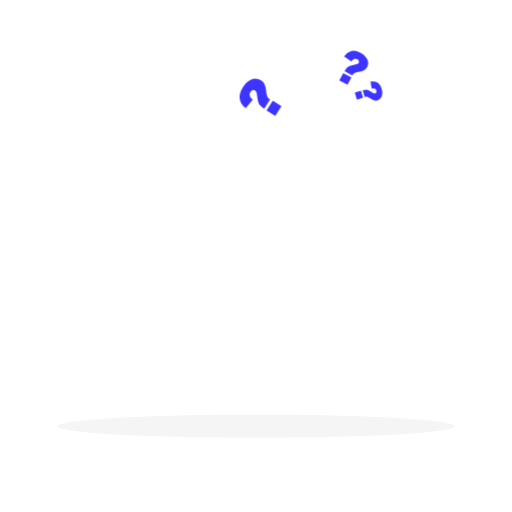
t = 0.00 s
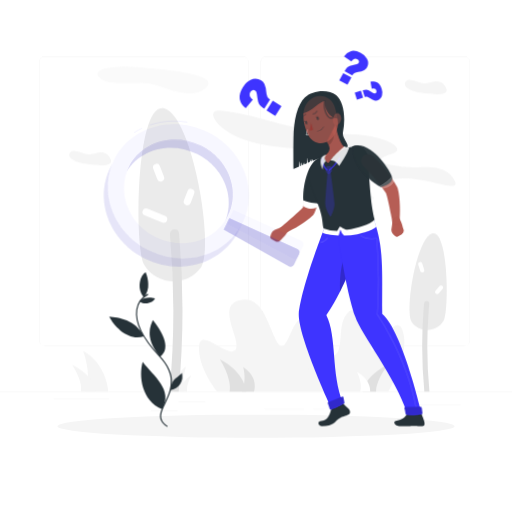
t = 1.00 s
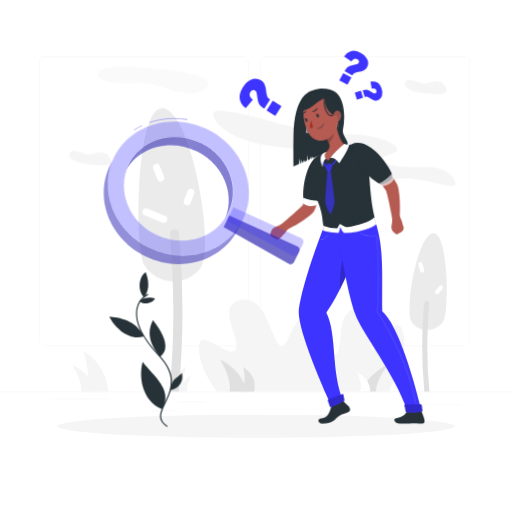
t = 1.19 s
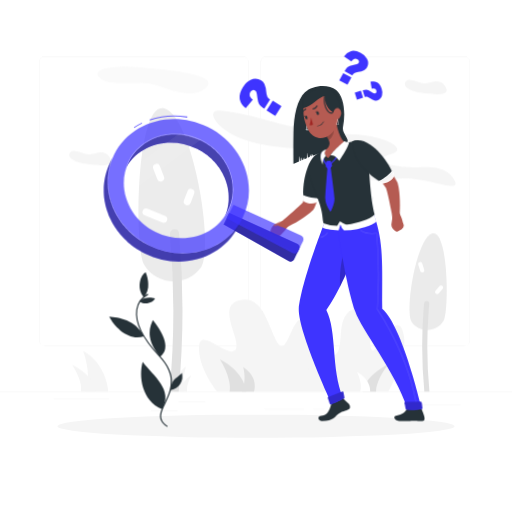
t = 1.38 s
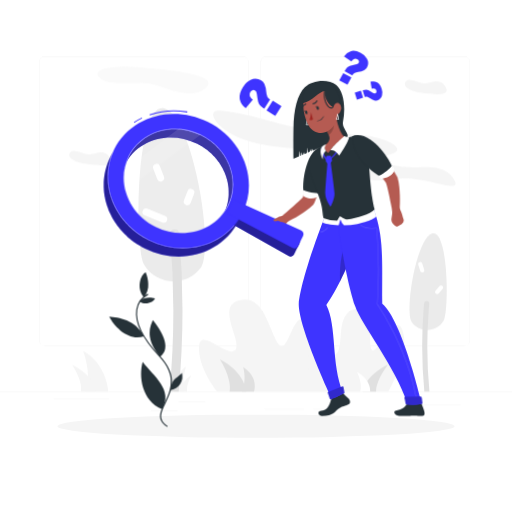
t = 1.75 s
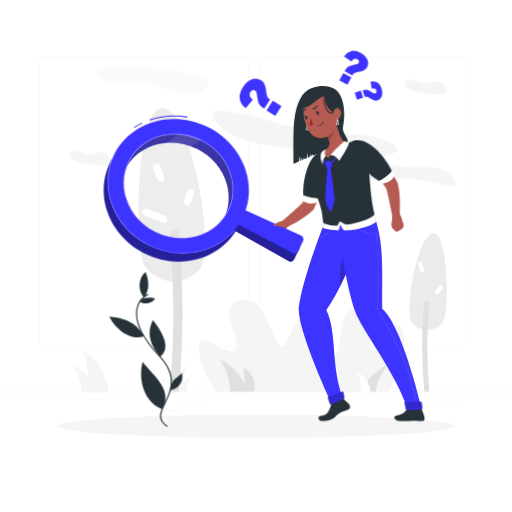
t = 2.13 s

The animated SVG that drew these frames (rendered in a browser with its animation timeline set to each time). Animation: 2 CSS @keyframes rules; one cycle of 2.50 s, repeats indefinitely.

<svg class="animated" id="freepik_stories-curious" xmlns="http://www.w3.org/2000/svg" viewBox="0 0 500 500" version="1.1" xmlns:xlink="http://www.w3.org/1999/xlink" xmlns:svgjs="http://svgjs.com/svgjs"><style>svg#freepik_stories-curious:not(.animated) .animable {opacity: 0;}svg#freepik_stories-curious.animated #freepik--background-complete--inject-130 {animation: 1s 1 forwards cubic-bezier(.36,-0.01,.5,1.38) fadeIn;animation-delay: 0s;}svg#freepik_stories-curious.animated #freepik--Plant--inject-130 {animation: 1s 1 forwards cubic-bezier(.36,-0.01,.5,1.38) fadeIn;animation-delay: 0s;}svg#freepik_stories-curious.animated #elx63vk43a8s {animation: 1s 1 forwards cubic-bezier(.36,-0.01,.5,1.38) fadeIn;animation-delay: 0.0s;}svg#freepik_stories-curious.animated #elomhxv3oine {animation: 1s 1 forwards cubic-bezier(.36,-0.01,.5,1.38) fadeIn;animation-delay: 0.017857142857142856s;opacity: 0}svg#freepik_stories-curious.animated #elebfp94jbii6 {animation: 1s 1 forwards cubic-bezier(.36,-0.01,.5,1.38) fadeIn;animation-delay: 0.03571428571428571s;opacity: 0}svg#freepik_stories-curious.animated #elx4e4dnzv53 {animation: 1s 1 forwards cubic-bezier(.36,-0.01,.5,1.38) fadeIn;animation-delay: 0.05357142857142857s;opacity: 0}svg#freepik_stories-curious.animated #elfoj3keijay8 {animation: 1s 1 forwards cubic-bezier(.36,-0.01,.5,1.38) fadeIn;animation-delay: 0.07142857142857142s;opacity: 0}svg#freepik_stories-curious.animated #elpy20dspb4go {animation: 1s 1 forwards cubic-bezier(.36,-0.01,.5,1.38) fadeIn;animation-delay: 0.08928571428571427s;opacity: 0}svg#freepik_stories-curious.animated #el3atf11amw5g {animation: 1s 1 forwards cubic-bezier(.36,-0.01,.5,1.38) fadeIn;animation-delay: 0.10714285714285714s;opacity: 0}svg#freepik_stories-curious.animated #eluo9o8dy1ed {animation: 1s 1 forwards cubic-bezier(.36,-0.01,.5,1.38) fadeIn;animation-delay: 0.125s;opacity: 0}svg#freepik_stories-curious.animated #elglx2jh1wo5d {animation: 1s 1 forwards cubic-bezier(.36,-0.01,.5,1.38) fadeIn;animation-delay: 0.14285714285714285s;opacity: 0}svg#freepik_stories-curious.animated #el6qcl5hj059o {animation: 1s 1 forwards cubic-bezier(.36,-0.01,.5,1.38) fadeIn;animation-delay: 0.1607142857142857s;opacity: 0}svg#freepik_stories-curious.animated #eluhgca3c02gi {animation: 1s 1 forwards cubic-bezier(.36,-0.01,.5,1.38) fadeIn;animation-delay: 0.17857142857142855s;opacity: 0}svg#freepik_stories-curious.animated #elb1dx0kvdold {animation: 1s 1 forwards cubic-bezier(.36,-0.01,.5,1.38) fadeIn;animation-delay: 0.19642857142857142s;opacity: 0}svg#freepik_stories-curious.animated #elbwgbu1dneii {animation: 1s 1 forwards cubic-bezier(.36,-0.01,.5,1.38) fadeIn;animation-delay: 0.21428571428571427s;opacity: 0}svg#freepik_stories-curious.animated #eljgprywkbjr {animation: 1s 1 forwards cubic-bezier(.36,-0.01,.5,1.38) fadeIn;animation-delay: 0.23214285714285712s;opacity: 0}svg#freepik_stories-curious.animated #eljqjpw4h3ysb {animation: 1s 1 forwards cubic-bezier(.36,-0.01,.5,1.38) fadeIn;animation-delay: 0.25s;opacity: 0}svg#freepik_stories-curious.animated #elyxearsgmhw {animation: 1s 1 forwards cubic-bezier(.36,-0.01,.5,1.38) fadeIn;animation-delay: 0.26785714285714285s;opacity: 0}svg#freepik_stories-curious.animated #ell1no2d6jn1l {animation: 1s 1 forwards cubic-bezier(.36,-0.01,.5,1.38) fadeIn;animation-delay: 0.2857142857142857s;opacity: 0}svg#freepik_stories-curious.animated #eli8di0yieji {animation: 1s 1 forwards cubic-bezier(.36,-0.01,.5,1.38) fadeIn;animation-delay: 0.30357142857142855s;opacity: 0}svg#freepik_stories-curious.animated #el94ovbmo3fek {animation: 1s 1 forwards cubic-bezier(.36,-0.01,.5,1.38) fadeIn;animation-delay: 0.3214285714285714s;opacity: 0}svg#freepik_stories-curious.animated #el82cymd8k0kv {animation: 1s 1 forwards cubic-bezier(.36,-0.01,.5,1.38) fadeIn;animation-delay: 0.33928571428571425s;opacity: 0}svg#freepik_stories-curious.animated #el80f2fv0z4iy {animation: 1s 1 forwards cubic-bezier(.36,-0.01,.5,1.38) fadeIn;animation-delay: 0.3571428571428571s;opacity: 0}svg#freepik_stories-curious.animated #elgvf5z6pvlxp {animation: 1s 1 forwards cubic-bezier(.36,-0.01,.5,1.38) fadeIn;animation-delay: 0.375s;opacity: 0}svg#freepik_stories-curious.animated #elxbsaw0yt57o {animation: 1s 1 forwards cubic-bezier(.36,-0.01,.5,1.38) fadeIn;animation-delay: 0.39285714285714285s;opacity: 0}svg#freepik_stories-curious.animated #elziidwzkmre {animation: 1s 1 forwards cubic-bezier(.36,-0.01,.5,1.38) fadeIn;animation-delay: 0.4107142857142857s;opacity: 0}svg#freepik_stories-curious.animated #elw7fskqtmabh {animation: 1s 1 forwards cubic-bezier(.36,-0.01,.5,1.38) fadeIn;animation-delay: 0.42857142857142855s;opacity: 0}svg#freepik_stories-curious.animated #elzvefggsik0i {animation: 1s 1 forwards cubic-bezier(.36,-0.01,.5,1.38) fadeIn;animation-delay: 0.4464285714285714s;opacity: 0}svg#freepik_stories-curious.animated #ele386iz0s6ee {animation: 1s 1 forwards cubic-bezier(.36,-0.01,.5,1.38) fadeIn;animation-delay: 0.46428571428571425s;opacity: 0}svg#freepik_stories-curious.animated #elzv26ghnuw1m {animation: 1s 1 forwards cubic-bezier(.36,-0.01,.5,1.38) fadeIn;animation-delay: 0.4821428571428571s;opacity: 0}svg#freepik_stories-curious.animated #el3mcon3ngw2o {animation: 1s 1 forwards cubic-bezier(.36,-0.01,.5,1.38) fadeIn;animation-delay: 0.5s;opacity: 0}svg#freepik_stories-curious.animated #elgqo3937e9qk {animation: 1s 1 forwards cubic-bezier(.36,-0.01,.5,1.38) fadeIn;animation-delay: 0.5178571428571428s;opacity: 0}svg#freepik_stories-curious.animated #el150z913bx3c {animation: 1s 1 forwards cubic-bezier(.36,-0.01,.5,1.38) fadeIn;animation-delay: 0.5357142857142857s;opacity: 0}svg#freepik_stories-curious.animated #elcfeblrvg5da {animation: 1s 1 forwards cubic-bezier(.36,-0.01,.5,1.38) fadeIn;animation-delay: 0.5535714285714285s;opacity: 0}svg#freepik_stories-curious.animated #elmnnlut0r2ck {animation: 1s 1 forwards cubic-bezier(.36,-0.01,.5,1.38) fadeIn;animation-delay: 0.5714285714285714s;opacity: 0}svg#freepik_stories-curious.animated #eli4zmsecq4zo {animation: 1s 1 forwards cubic-bezier(.36,-0.01,.5,1.38) fadeIn;animation-delay: 0.5892857142857143s;opacity: 0}svg#freepik_stories-curious.animated #eljfinftt4jfr {animation: 1s 1 forwards cubic-bezier(.36,-0.01,.5,1.38) fadeIn;animation-delay: 0.6071428571428571s;opacity: 0}svg#freepik_stories-curious.animated #elkmfncun47td {animation: 1s 1 forwards cubic-bezier(.36,-0.01,.5,1.38) fadeIn;animation-delay: 0.625s;opacity: 0}svg#freepik_stories-curious.animated #eloubizg2phh {animation: 1s 1 forwards cubic-bezier(.36,-0.01,.5,1.38) fadeIn;animation-delay: 0.6428571428571428s;opacity: 0}svg#freepik_stories-curious.animated #el8pturcx928b {animation: 1s 1 forwards cubic-bezier(.36,-0.01,.5,1.38) fadeIn;animation-delay: 0.6607142857142857s;opacity: 0}svg#freepik_stories-curious.animated #el8rbmagexrvt {animation: 1s 1 forwards cubic-bezier(.36,-0.01,.5,1.38) fadeIn;animation-delay: 0.6785714285714285s;opacity: 0}svg#freepik_stories-curious.animated #elylz1gsnql8s {animation: 1s 1 forwards cubic-bezier(.36,-0.01,.5,1.38) fadeIn;animation-delay: 0.6964285714285714s;opacity: 0}svg#freepik_stories-curious.animated #elk1dmbay0wd {animation: 1s 1 forwards cubic-bezier(.36,-0.01,.5,1.38) fadeIn;animation-delay: 0.7142857142857142s;opacity: 0}svg#freepik_stories-curious.animated #elp585jxijg {animation: 1s 1 forwards cubic-bezier(.36,-0.01,.5,1.38) fadeIn;animation-delay: 0.7321428571428571s;opacity: 0}svg#freepik_stories-curious.animated #elau647lr04kh {animation: 1s 1 forwards cubic-bezier(.36,-0.01,.5,1.38) fadeIn;animation-delay: 0.75s;opacity: 0}svg#freepik_stories-curious.animated #elcijyx3aec3 {animation: 1s 1 forwards cubic-bezier(.36,-0.01,.5,1.38) fadeIn;animation-delay: 0.7678571428571428s;opacity: 0}svg#freepik_stories-curious.animated #elm68mps5011 {animation: 1s 1 forwards cubic-bezier(.36,-0.01,.5,1.38) fadeIn;animation-delay: 0.7857142857142857s;opacity: 0}svg#freepik_stories-curious.animated #elk2oimeo75d {animation: 1s 1 forwards cubic-bezier(.36,-0.01,.5,1.38) fadeIn;animation-delay: 0.8035714285714285s;opacity: 0}svg#freepik_stories-curious.animated #el6oriza707d {animation: 1s 1 forwards cubic-bezier(.36,-0.01,.5,1.38) fadeIn;animation-delay: 0.8214285714285714s;opacity: 0}svg#freepik_stories-curious.animated #elqirzncq362 {animation: 1s 1 forwards cubic-bezier(.36,-0.01,.5,1.38) fadeIn;animation-delay: 0.8392857142857142s;opacity: 0}svg#freepik_stories-curious.animated #el80vylwfl0hu {animation: 1s 1 forwards cubic-bezier(.36,-0.01,.5,1.38) fadeIn;animation-delay: 0.8571428571428571s;opacity: 0}svg#freepik_stories-curious.animated #elnvgq4zeyaqe {animation: 1s 1 forwards cubic-bezier(.36,-0.01,.5,1.38) fadeIn;animation-delay: 0.875s;opacity: 0}svg#freepik_stories-curious.animated #el8szg2xquju7 {animation: 1s 1 forwards cubic-bezier(.36,-0.01,.5,1.38) fadeIn;animation-delay: 0.8928571428571428s;opacity: 0}svg#freepik_stories-curious.animated #el6smxbmq8hli {animation: 1s 1 forwards cubic-bezier(.36,-0.01,.5,1.38) fadeIn;animation-delay: 0.9107142857142857s;opacity: 0}svg#freepik_stories-curious.animated #el7u8h72af96l {animation: 1s 1 forwards cubic-bezier(.36,-0.01,.5,1.38) fadeIn;animation-delay: 0.9285714285714285s;opacity: 0}svg#freepik_stories-curious.animated #elzrokmy0cl6k {animation: 1s 1 forwards cubic-bezier(.36,-0.01,.5,1.38) fadeIn;animation-delay: 0.9464285714285714s;opacity: 0}svg#freepik_stories-curious.animated #elhjqjkiru8un {animation: 1s 1 forwards cubic-bezier(.36,-0.01,.5,1.38) fadeIn;animation-delay: 0.9642857142857142s;opacity: 0}svg#freepik_stories-curious.animated #el2lcf5p4cllp {animation: 1s 1 forwards cubic-bezier(.36,-0.01,.5,1.38) fadeIn;animation-delay: 0.9821428571428571s;opacity: 0}svg#freepik_stories-curious.animated #freepik--Character--inject-130 {animation: 1s 1 forwards cubic-bezier(.36,-0.01,.5,1.38) fadeIn,1.5s Infinite  linear floating;animation-delay: 0.0s,1s;}            @keyframes fadeIn {                0% {                    opacity: 0;                }                100% {                    opacity: 1;                }            }                    @keyframes floating {                0% {                    opacity: 1;                    transform: translateY(0px);                }                50% {                    transform: translateY(-10px);                }                100% {                    opacity: 1;                    transform: translateY(0px);                }            }        </style><g id="freepik--background-complete--inject-130" class="animable" style="transform-origin: 250px 228.23px;"><rect y="382.4" width="500" height="0.25" style="fill: rgb(235, 235, 235); transform-origin: 250px 382.525px;" id="elp0b1lswflf" class="animable"></rect><rect x="174.44" y="391.92" width="26" height="0.25" style="fill: rgb(235, 235, 235); transform-origin: 187.44px 392.045px;" id="el6pgqusg3n6" class="animable"></rect><rect x="52.46" y="389.21" width="54.1" height="0.25" style="fill: rgb(235, 235, 235); transform-origin: 79.51px 389.335px;" id="elie6pcx0tfs" class="animable"></rect><rect x="147.12" y="401.21" width="26.32" height="0.25" style="fill: rgb(235, 235, 235); transform-origin: 160.28px 401.335px;" id="elshwmvlpcxh" class="animable"></rect><rect x="258.23" y="399.53" width="38.83" height="0.25" style="fill: rgb(235, 235, 235); transform-origin: 277.645px 399.655px;" id="eljljbge7pmmg" class="animable"></rect><rect x="305.96" y="399.53" width="10.69" height="0.25" style="fill: rgb(235, 235, 235); transform-origin: 311.305px 399.655px;" id="elj2tjp7n8c17" class="animable"></rect><rect x="395.35" y="395.31" width="54.56" height="0.25" style="fill: rgb(235, 235, 235); transform-origin: 422.63px 395.435px;" id="elrzvplv5arra" class="animable"></rect><path d="M237,337.8H43.91a5.71,5.71,0,0,1-5.7-5.71V60.66A5.71,5.71,0,0,1,43.91,55H237a5.71,5.71,0,0,1,5.71,5.71V332.09A5.71,5.71,0,0,1,237,337.8ZM43.91,55.2a5.46,5.46,0,0,0-5.45,5.46V332.09a5.46,5.46,0,0,0,5.45,5.46H237a5.47,5.47,0,0,0,5.46-5.46V60.66A5.47,5.47,0,0,0,237,55.2Z" style="fill: rgb(235, 235, 235); transform-origin: 140.46px 196.4px;" id="elo8tjetexuvl" class="animable"></path><path d="M453.31,337.8H260.21a5.72,5.72,0,0,1-5.71-5.71V60.66A5.72,5.72,0,0,1,260.21,55h193.1A5.71,5.71,0,0,1,459,60.66V332.09A5.71,5.71,0,0,1,453.31,337.8ZM260.21,55.2a5.47,5.47,0,0,0-5.46,5.46V332.09a5.47,5.47,0,0,0,5.46,5.46h193.1a5.47,5.47,0,0,0,5.46-5.46V60.66a5.47,5.47,0,0,0-5.46-5.46Z" style="fill: rgb(235, 235, 235); transform-origin: 356.75px 196.4px;" id="elt03vxj25uxi" class="animable"></path><path d="M212.15,382.4s-15.86-18.94-17.71-38.88c-2.69-28.88,26.22,6.06,34.82-1.37s-18.61-41.84,3.43-48.52,27.37,18.59,36.09,37.07C283.07,361,284,284.08,308,321c15.65,24.08,7.22,61.39,7.22,61.39Z" style="fill: rgb(245, 245, 245); transform-origin: 255.876px 337.467px;" id="eltw8339qds9b" class="animable"></path><path d="M313.27,382.4s-16.81-17.12-12.09-35.19c6.84-26.2,18,5.5,26.84-1.24s-1.25-37.94,17.52-44,15.06,16.86,16,33.63c1.53,27.46,25.84-42.27,32.7-8.77,4.47,21.83-15,55.56-15,55.56Z" style="fill: rgb(245, 245, 245); transform-origin: 347.625px 341.688px;" id="ely7oys86xyu8" class="animable"></path><path d="M353.76,382.4c.77-1.91,3.15-15.57,25.1-26.42-9.43,12.59-12,22-11.51,26.42Z" style="fill: rgb(224, 224, 224); transform-origin: 366.31px 369.19px;" id="el4ty3v97cl5q" class="animable"></path><path d="M105.7,382.4c-.06-2.88-2.37-27.42-24.52-39.79,6.72,19,5.24,33.21,2.2,39.79Z" style="fill: rgb(245, 245, 245); transform-origin: 93.44px 362.505px;" id="el1apm8y57ved" class="animable"></path><path d="M93.4,382.4c-.55-1.89-1.1-15.39-23-26.11,8.26,12.44,9.61,21.79,8.47,26.11Z" style="fill: rgb(245, 245, 245); transform-origin: 81.9px 369.345px;" id="el6jt297z4p9" class="animable"></path><path d="M169.58,382.4c0-1.76,1.16-16.75,12-24.31-3.29,11.58-2.56,20.29-1.07,24.31Z" style="fill: rgb(245, 245, 245); transform-origin: 175.58px 370.245px;" id="elvoqsg61zjjn" class="animable"></path><path d="M175.6,382.4c.26-1.16.53-9.4,11.26-15.95-4,7.6-4.7,13.31-4.14,15.95Z" style="fill: rgb(245, 245, 245); transform-origin: 181.23px 374.425px;" id="elrodx973max" class="animable"></path><path d="M240.43,382.4c-.61-2.29-1.22-18.59-25.67-31.55,9.21,15,10.71,26.33,9.45,31.55Z" style="fill: rgb(224, 224, 224); transform-origin: 227.595px 366.625px;" id="elxdupxudrdzh" class="animable"></path><path d="M248.15,382.4c.18-1.73,4.25-14.06-10.62-23.85,2.77,11.37.76,19.91-1.65,23.85Z" style="fill: rgb(224, 224, 224); transform-origin: 242.336px 370.475px;" id="eltg9kexsujq8" class="animable"></path><path d="M361.62,382.4c-.18-1.4.8-11.38-13.08-19.31,4.38,9.2,4.36,16.12,3.15,19.31Z" style="fill: rgb(255, 255, 255); transform-origin: 355.08px 372.745px;" id="elk7ok0i54b5r" class="animable"></path><path d="M381.94,150.51c18.15-5.5-7.62-18-36.05-19.22-67.14-2.94-83.56-18-131.14-23.24-14.82-1.63-4.6,20.44,29.71,30.16,43.46,12.31,118.77,5.13,100.35,12.86s1.12,30.8,39.86,23.77c30-5.44,72.24,18.93,57.08-2.16-9.59-13.34-32.12-8.48-42.53-9.44S355.09,158.65,381.94,150.51Z" style="fill: rgb(245, 245, 245); transform-origin: 326.542px 144.697px;" id="elbeugk311vz" class="animable"></path><path d="M362.62,195.61c-6.36,2.51-22.32-2.93-32.46-2.75s-25.87,4-34.07-4.17,34.26-3.45,43-2.66C355.3,187.48,371.93,192,362.62,195.61Z" style="fill: rgb(250, 250, 250); transform-origin: 330.174px 190.116px;" id="elisn24w66uzj" class="animable"></path><path d="M396.68,79.09c3.48-3.43,13.07,2.93,18.9,2.32s14.62-6,19.94,4.08-19.5,5.66-24.59,5C401.49,89.22,391.58,84.12,396.68,79.09Z" style="fill: rgb(245, 245, 245); transform-origin: 415.778px 85.0446px;" id="elc89l92d844m" class="animable"></path><path d="M68.94,148.39c3.48-3.43,13.07,2.93,18.9,2.32s14.62-6.05,19.94,4.08-19.49,5.66-24.59,5C73.75,158.52,63.84,153.42,68.94,148.39Z" style="fill: rgb(245, 245, 245); transform-origin: 88.0378px 154.354px;" id="elzeyxox1idu" class="animable"></path><path d="M98.93,77.17c9.1,7.06,34.67,1.41,50.06,5.07S187.44,98.59,201.84,85,150.48,67,137,65.71C112,63.34,85.6,66.84,98.93,77.17Z" style="fill: rgb(250, 250, 250); transform-origin: 149.62px 78.0689px;" id="ela3gzhaudgtj" class="animable"></path><path d="M196.5,260.89c12.95-18.36-7.9-146.67-35.94-155s-29.7,135.88-19.54,153C152.49,278.22,182.41,280.89,196.5,260.89Z" style="fill: rgb(235, 235, 235); transform-origin: 167.876px 190.117px;" id="elqn0p0yvs4u" class="animable"></path><path d="M170.42,224h0a4.46,4.46,0,0,1,4.44,4,841.35,841.35,0,0,1-.38,154.36h-8.91A842.42,842.42,0,0,0,166,228.84,4.43,4.43,0,0,1,170.42,224Z" style="fill: rgb(224, 224, 224); transform-origin: 171.895px 303.18px;" id="elrzscrcxwbo" class="animable"></path><path d="M402.08,314.52c-7.23-10.25,4.42-81.92,20.08-86.58s16.59,75.9,10.92,85.47C426.67,324.21,410,325.7,402.08,314.52Z" style="fill: rgb(235, 235, 235); transform-origin: 418.072px 274.991px;" id="elsf317j1st6h" class="animable"></path><path d="M426.27,287a2,2,0,0,1-.85-3.27l3.76-4.32a2.05,2.05,0,1,1,3.1,2.69l-3.76,4.32A2,2,0,0,1,426.27,287Z" style="fill: rgb(255, 255, 255); transform-origin: 428.832px 282.918px;" id="eldttjkcykwd7" class="animable"></path><path d="M412.23,266.05a2,2,0,0,1-1.82-1.43l-2-6.17a2.05,2.05,0,0,1,3.91-1.25l2,6.18A2.06,2.06,0,0,1,413,266,2.2,2.2,0,0,1,412.23,266.05Z" style="fill: rgb(255, 255, 255); transform-origin: 411.371px 260.92px;" id="elryhnauzsd2" class="animable"></path><path d="M416.65,293.92h0a2.5,2.5,0,0,0-2.48,2.26,470.31,470.31,0,0,0,.21,86.22h5a470,470,0,0,1-.24-85.78A2.48,2.48,0,0,0,416.65,293.92Z" style="fill: rgb(224, 224, 224); transform-origin: 415.837px 338.16px;" id="el4gkmgkesjgl" class="animable"></path><path d="M159.91,217.58a3.41,3.41,0,0,1-1.32-.26l-17.29-7.1a3.5,3.5,0,0,1,2.66-6.48l17.29,7.1a3.5,3.5,0,0,1-1.34,6.74Z" style="fill: rgb(255, 255, 255); transform-origin: 151.277px 210.529px;" id="elr0smkygi6d" class="animable"></path><path d="M182.86,200.46a3.45,3.45,0,0,1-1.25-.23,3.51,3.51,0,0,1-2-4.52l3.5-9.14a3.5,3.5,0,0,1,6.54,2.5l-3.5,9.14A3.5,3.5,0,0,1,182.86,200.46Z" style="fill: rgb(255, 255, 255); transform-origin: 184.63px 192.39px;" id="elklbr2u53c6" class="animable"></path><path d="M156.89,177.23a3.5,3.5,0,0,1-3.26-2.22l-4-10.3a3.5,3.5,0,0,1,6.52-2.55l4,10.3a3.49,3.49,0,0,1-2,4.53A3.36,3.36,0,0,1,156.89,177.23Z" style="fill: rgb(255, 255, 255); transform-origin: 154.89px 168.584px;" id="elvt2oq4ux3sh" class="animable"></path></g><g id="freepik--Shadow--inject-130" class="animable" style="transform-origin: 250px 416.24px;"><ellipse id="freepik--path--inject-130" cx="250" cy="416.24" rx="193.89" ry="11.32" style="fill: rgb(245, 245, 245); transform-origin: 250px 416.24px;" class="animable"></ellipse></g><g id="freepik--Plant--inject-130" class="animable" style="transform-origin: 142.399px 341.321px;"><path d="M163.12,416.78a.53.53,0,0,1-.3-.09c-10.18-6.79-6.42-14.51-2.07-23.45,5.64-11.61,12.67-26.06-6-45.71-15.89-16.7-23.61-32.7-21.73-45.06a20.73,20.73,0,0,1,10.88-15.38.54.54,0,0,1,.53,1,19.68,19.68,0,0,0-10.35,14.59c-1.82,12,5.8,27.71,21.46,44.16,19.21,20.19,12,35,6.21,46.92-4.3,8.84-7.7,15.82,1.7,22.08a.55.55,0,0,1,.15.75A.57.57,0,0,1,163.12,416.78Z" style="fill: rgb(38, 50, 56); transform-origin: 150.383px 351.903px;" id="el4rr5pzvqat" class="animable"></path><path d="M140.5,290.06c6.67-7.4,4.13-18.38,1.81-24.2C137.08,268,132.83,281.81,140.5,290.06Z" style="fill: rgb(38, 50, 56); transform-origin: 140.549px 277.96px;" id="elldasruaiufm" class="animable"></path><path d="M140.49,328.39c-8.65-16.41-24.74-18.45-33.81-19.21C112.05,320,126.17,333.45,140.49,328.39Z" style="fill: rgb(38, 50, 56); transform-origin: 123.585px 319.334px;" id="elq78sz668rod" class="animable"></path><path d="M158.13,399.53c11.49-18.86-8.36-32.49-18.8-46.25C135.31,367.18,138.28,391.08,158.13,399.53Z" style="fill: rgb(38, 50, 56); transform-origin: 149.69px 376.405px;" id="el87bnauqz7rq" class="animable"></path><path d="M156.33,348.47c-13.94-16.32-10.75-28.15-7-35.79C156.86,322.35,168.19,339.5,156.33,348.47Z" style="fill: rgb(38, 50, 56); transform-origin: 153.797px 330.575px;" id="el1lnu7171q49" class="animable"></path><path d="M136.37,294.48c4.06-4.82,11.09-4.11,14.9-3.11C150.36,294.85,142.13,298.66,136.37,294.48Z" style="fill: rgb(38, 50, 56); transform-origin: 143.82px 293.477px;" id="elx4hqo68dm1" class="animable"></path><path d="M166.41,381c1.53-12.45,7-11.48,11.2-17A13.45,13.45,0,0,1,166.41,381Z" style="fill: rgb(38, 50, 56); transform-origin: 172.264px 372.5px;" id="elhjhfkwfga4a" class="animable"></path></g><g id="freepik--Character--inject-130" class="animable" style="transform-origin: 258.044px 252.548px;"><path d="M330.07,148.43c-6.74,1.55-16.31,5.34-24.8,8.73a11.41,11.41,0,0,0,.22-1.93c-.44.79-.88,1.57-1.31,2.37l-.32.13a11.58,11.58,0,0,0-.18-2.56,7.37,7.37,0,0,1-1.43,3.11,1.34,1.34,0,0,1-.11.14l-1.7.69a21.63,21.63,0,0,0,0-5.15,35.73,35.73,0,0,1-.78,4.83c-.06.24-.11.48-.18.73l-2.21.91c-.15-.61-.31-1.22-.47-1.83L296,161l-.92.38a15.68,15.68,0,0,0-.63-2.71,20.37,20.37,0,0,1-.54,3.2l-.75.32a25.91,25.91,0,0,0-.58-4.88c-.15,1.25-.3,2.48-.44,3.72l-.21,1.67c-3.29,1.4-5.35,2.31-5.35,2.31s-.24-11.9,0-29.94,3.83-32.8,11.19-40S320.83,86.6,328.24,93s9.5,21.42,6.69,36.09C333.3,137.58,349,144.07,330.07,148.43Z" style="fill: rgb(38, 50, 56); transform-origin: 312.987px 126.934px;" id="elx63vk43a8s" class="animable"></path><path d="M264.19,230.18l.7-2.13a6,6,0,0,1,3.51-3.71l9.25-3.65,4.63,2.26c-1.24,5.05-6.94,10.15-6.94,10.15l-1.45,1.59a4.11,4.11,0,0,1-5,.94l-3.48-2A2.84,2.84,0,0,1,264.19,230.18Z" style="fill: rgb(181, 91, 82); transform-origin: 273.144px 228.394px;" id="elomhxv3oine" class="animable"></path><path d="M316.42,171.55c-.18,1.69-.37,3.17-.6,4.72s-.5,3.07-.77,4.59c-.57,3-1.22,6.08-2,9.1s-1.62,6-2.59,9-2.1,5.95-3.33,8.89l-.17.41a4.88,4.88,0,0,1-1,1.51,51.1,51.1,0,0,1-6.74,5.67c-2.24,1.66-4.54,3.14-6.83,4.58s-4.63,2.77-7,4-4.73,2.5-7.23,3.62a3.44,3.44,0,0,1-3.72-5.69l.05,0c1.93-1.73,3.93-3.45,5.89-5.15s3.94-3.4,5.86-5.11,3.82-3.42,5.63-5.12a54,54,0,0,0,4.82-5.06l-1.16,1.91c.85-2.67,1.62-5.38,2.33-8.14s1.34-5.56,1.91-8.38,1.12-5.65,1.61-8.5l.71-4.26.65-4.17,0-.2a6.87,6.87,0,0,1,13.63,1.77Z" style="fill: rgb(181, 91, 82); transform-origin: 294.865px 195.868px;" id="elebfp94jbii6" class="animable"></path><path d="M316.71,152.29c-18.73,2.3-21.93,38-20.23,45.17,2.64,6.17,14.13,3,14.13,3S328.82,173.38,316.71,152.29Z" style="fill: rgb(38, 50, 56); transform-origin: 308.474px 176.782px;" id="elx4e4dnzv53" class="animable"></path><path d="M312.5,199.39a11.87,11.87,0,0,1-1.68,2.87.45.45,0,0,1-.21.15c-1,.43-8.2,3.18-14.23-.91a.58.58,0,0,1-.23-.28,12.42,12.42,0,0,1-.76-4.84.59.59,0,0,1,.78-.54c2.28.82,9.41,3.13,15.75,2.73A.59.59,0,0,1,312.5,199.39Z" style="fill: rgb(255, 255, 255); transform-origin: 303.963px 199.761px;" id="elfoj3keijay8" class="animable"></path><path d="M389.8,416.23c9.13,0,8.46-.14,13.58-.32,4.38-.15,5.48.4,9,.32,2.95-.07,2.63-2.89,1.47-6.14-.58-1.63-1.43-3.63-2.26-6.26H397.71c-1.61,3.59-5.16,6.29-10.25,7C382.59,411.47,386.15,416.23,389.8,416.23Z" style="fill: rgb(38, 50, 56); transform-origin: 399.887px 410.034px;" id="elpy20dspb4go" class="animable"></path><path d="M314.35,416.23c11.61,0,12.72-5,17-7.65,3.7-2.26,5.17-1.63,9-3.79,2.53-1.42,1.41-4.55-.62-6.22a27.32,27.32,0,0,1-4.93-5.18l-11.32,5c-.62,4.56-2.76,12.24-9.58,12.72C309.05,411.5,310.76,416.23,314.35,416.23Z" style="fill: rgb(38, 50, 56); transform-origin: 326.36px 404.81px;" id="el3atf11amw5g" class="animable"></path><path d="M316.64,223.16s-22,56-24.92,83.77c-.08,23,31.79,91.49,31.79,91.49,1,1.71,10.14-3.21,11.32-5-11.74-28.66-5.57-64.52-16.16-85.56,22.7-32.28,40.31-92,40.31-92Z" style="fill: #3E34FF; transform-origin: 325.35px 307.318px;" id="eluo9o8dy1ed" class="animable"></path><g id="elglx2jh1wo5d" class=""><path d="M312.87,237.1a.25.25,0,0,1-.06-.5,11.48,11.48,0,0,0,6.85-4.45.25.25,0,0,1,.34-.08.24.24,0,0,1,.08.34,11.72,11.72,0,0,1-7.16,4.68Z" style="fill: rgb(255, 255, 255); opacity: 0.2; transform-origin: 316.355px 234.568px;" class="animable" id="elg80bs2lylfn"></path></g><g id="el6qcl5hj059o" class=""><path d="M337.26,249c-4.9,9.92-5.67,24.72-5.28,36.06A389.92,389.92,0,0,0,348.35,247l-.05-.05A7,7,0,0,0,337.26,249Z" style="opacity: 0.2; transform-origin: 340.121px 265.073px;" class="animable" id="eliolmyg7sqj"></path></g><path d="M329.33,221s5.85,52.31,17.46,88c5.8,17.8,38.9,58.23,50.92,94.86,2.24,1.24,9.76,1.32,13.88,0,0,0-18.47-80.51-38.36-97.45-.06-43.51,1.5-64.51-8-91.67Z" style="fill: #3E34FF; transform-origin: 370.46px 309.78px;" id="eluhgca3c02gi" class="animable"></path><g id="elb1dx0kvdold" class=""><path d="M406.5,399a.25.25,0,0,1-.25-.2c-8.22-48.61-37.66-91-38-91.39a.33.33,0,0,1,0-.17c0-.05.51-6,1-28.1.48-20.8-1.44-43.37-1.68-46.09-1.56.26-9.43,1.33-15.39-2.58a.25.25,0,0,1-.07-.35.26.26,0,0,1,.35-.07c6.43,4.22,15.2,2.48,15.29,2.46a.22.22,0,0,1,.19,0,.27.27,0,0,1,.11.18c0,.24,2.21,24.33,1.7,46.42-.49,20.64-1,27.22-1,28.05,1.4,2,29.9,43.76,38,91.51a.25.25,0,0,1-.21.29Z" style="fill: rgb(255, 255, 255); opacity: 0.2; transform-origin: 379.41px 314.505px;" class="animable" id="el7rak7987vyv"></path></g><path d="M395.08,398.63a38.28,38.28,0,0,1,1,5.13,1.52,1.52,0,0,0,1.26,1.26c5.31.81,12.32-.37,14.53-.79a.73.73,0,0,0,.6-.88l-.62-4.8a1.5,1.5,0,0,0-1.43-1.23l-14.59.28A.77.77,0,0,0,395.08,398.63Z" style="fill: #3E34FF; transform-origin: 403.761px 401.309px;" id="elbwgbu1dneii" class="animable"></path><g id="eljgprywkbjr" class=""><path d="M395.08,398.63a38.28,38.28,0,0,1,1,5.13,1.52,1.52,0,0,0,1.26,1.26c5.31.81,12.32-.37,14.53-.79a.73.73,0,0,0,.6-.88l-.62-4.8a1.5,1.5,0,0,0-1.43-1.23l-14.59.28A.77.77,0,0,0,395.08,398.63Z" style="opacity: 0.2; transform-origin: 403.761px 401.309px;" class="animable" id="elxip1qg4onc9"></path></g><path d="M320.25,393.93c.45,1.26,1.24,3.52,1.77,5.21a1.06,1.06,0,0,0,1.32.7c4.22-1.21,10.41-4.56,12.43-5.68a1.06,1.06,0,0,0,.52-1.13l-.9-4.85a1.06,1.06,0,0,0-1.44-.79l-13.09,5.19A1.06,1.06,0,0,0,320.25,393.93Z" style="fill: #3E34FF; transform-origin: 328.248px 393.599px;" id="eljqjpw4h3ysb" class="animable"></path><g id="elyxearsgmhw" class=""><path d="M320.25,393.93c.45,1.26,1.24,3.52,1.77,5.21a1.06,1.06,0,0,0,1.32.7c4.22-1.21,10.41-4.56,12.43-5.68a1.06,1.06,0,0,0,.52-1.13l-.9-4.85a1.06,1.06,0,0,0-1.44-.79l-13.09,5.19A1.06,1.06,0,0,0,320.25,393.93Z" style="opacity: 0.2; transform-origin: 328.248px 393.599px;" class="animable" id="elodj6066l9c"></path></g><path d="M316.38,221.08c.13.65-.55,3.44-1.57,5.91,1.8,1.22,8,2.57,15.83,2.91.74-1.21,1.2-4.4,1.78-5.7a11.65,11.65,0,0,0,3.5,5.77A79.43,79.43,0,0,0,349,228.68c15.25-2.86,18.85-7.6,18.85-7.6s-2.92-8.8-3.75-12C356.21,209.67,316.79,210.82,316.38,221.08Z" style="fill: rgb(255, 255, 255); transform-origin: 341.33px 219.525px;" id="ell1no2d6jn1l" class="animable"></path><path d="M302.12,176.78A223.08,223.08,0,0,0,309.87,198c5.95,15.3,4.55,18.67,6.09,24.95a38.08,38.08,0,0,0,13.37,2.57,20.63,20.63,0,0,1,2.72-4.46c1.21.81,4.95,3.14,7.1,3.28,9.72-1.5,22.26-5.27,26.66-9.93-3.35-13.52-4.56-28.26-6.52-60.69-.46-7.51-7.08-12.57-14.22-10.86-1.91.46-3.92,1-6,1.59-7.94,2.35-14.43,4.34-21.14,7.4-2.22,1-4.5,2.13-6.67,3.24A18.57,18.57,0,0,0,302.12,176.78Z" style="fill: rgb(38, 50, 56); transform-origin: 333.584px 184.023px;" id="eli8di0yieji" class="animable"></path><path d="M385.28,230.13l-1.51-1.66a6,6,0,0,1-1.48-4.88l1.43-9.85,4.26-2.89c3.76,3.58,5.36,11.05,5.36,11.05l.66,2a4.14,4.14,0,0,1-1.64,4.78l-3.49,2A2.83,2.83,0,0,1,385.28,230.13Z" style="fill: rgb(181, 91, 82); transform-origin: 388.223px 220.97px;" id="el94ovbmo3fek" class="animable"></path><path d="M364.31,152.32c1.29,1.2,2.37,2.26,3.5,3.42s2.18,2.31,3.25,3.48c2.11,2.36,4.15,4.78,6.1,7.3s3.82,5.08,5.59,7.75,3.43,5.43,5,8.26l.2.36a4.39,4.39,0,0,1,.35.84,52.67,52.67,0,0,1,1.58,8.67c.32,2.76.46,5.49.57,8.19s.11,5.4.05,8.09-.18,5.35-.44,8.08a3.44,3.44,0,0,1-6.79.4v-.06c-.55-2.54-1-5.13-1.55-7.68s-1-5.1-1.53-7.62-1.07-5-1.65-7.43a52.06,52.06,0,0,0-2-6.69l.55,1.19c-1.6-2.37-3.25-4.71-5-7s-3.58-4.55-5.47-6.77-3.81-4.41-5.79-6.55l-3-3.19c-1-1-2-2.14-2.95-3.05l-.11-.12a6.87,6.87,0,0,1,9.56-9.87Z" style="fill: rgb(181, 91, 82); transform-origin: 371.612px 185.136px;" id="el82cymd8k0kv" class="animable"></path><path d="M344.22,143c17.67-6.64,37,23.5,38.84,30.68.51,6.69-11.16,9.17-11.16,9.17S343.25,167.34,344.22,143Z" style="fill: rgb(38, 50, 56); transform-origin: 363.636px 162.451px;" id="el80f2fv0z4iy" class="animable"></path><path d="M321.53,166.73a.63.63,0,0,1-.54-.31.62.62,0,0,1,.23-.85c1.45-.85,7.54-6.8,10-11.79a.62.62,0,0,1,.84-.28.63.63,0,0,1,.28.84c-2.66,5.28-9,11.38-10.54,12.31A.61.61,0,0,1,321.53,166.73Z" style="fill: #3E34FF; transform-origin: 326.656px 160.081px;" id="elgvf5z6pvlxp" class="animable"></path><path d="M319.38,166.42a.72.72,0,0,1-.32-.08c-1.87-1.1-5.2-5.55-4.77-11.34a.63.63,0,1,1,1.25.09c-.41,5.59,2.95,9.46,4.16,10.17a.62.62,0,0,1-.32,1.16Z" style="fill: #3E34FF; transform-origin: 317.134px 160.385px;" id="elxbsaw0yt57o" class="animable"></path><path d="M327.67,121.55c1.17,7.37,4.27,20.29,10.27,23.28,0,0-6.78,1.28-17.49,14.53-5.95-4.3-3.64-7.14-3.64-7.14,7.08-4.51,5.5-9.28,2.32-14Z" style="fill: rgb(181, 91, 82); transform-origin: 327.154px 140.455px;" id="elziidwzkmre" class="animable"></path><path d="M322.73,156.65c4.73-.94,8.52,5.37,8.52,5.37s8.14-11.43,9.68-18a47,47,0,0,1-4.83-1.13S324.45,153.13,322.73,156.65Z" style="fill: rgb(255, 255, 255); transform-origin: 331.83px 152.455px;" id="elw7fskqtmabh" class="animable"></path><path d="M318.19,157.42s-3.52,2.41-3,8.38c-4.5-9.56-.45-12.87-.45-12.87a6.1,6.1,0,0,1,3.86-2A5.11,5.11,0,0,0,318.19,157.42Z" style="fill: rgb(255, 255, 255); transform-origin: 315.833px 158.365px;" id="elzvefggsik0i" class="animable"></path><g id="ele386iz0s6ee" class=""><path d="M324.19,128.35l-5.06,9.87a22.73,22.73,0,0,1,2,3.47c2.65-1.67,5.35-6.57,4.56-9.74A11,11,0,0,0,324.19,128.35Z" style="opacity: 0.2; transform-origin: 322.48px 135.02px;" class="animable" id="eln5n0j9mbwi8"></path></g><path d="M301.33,132H299a.28.28,0,0,1-.21-.1.28.28,0,0,1-.05-.23l1.16-5.35a.26.26,0,0,1,.26-.21h0a.28.28,0,0,1,.27.21l1.16,5.35a.28.28,0,0,1-.05.23A.3.3,0,0,1,301.33,132Zm-2-.55H301l-.82-3.78Z" style="fill: rgb(255, 255, 255); transform-origin: 300.165px 129.055px;" id="elzv26ghnuw1m" class="animable"></path><path d="M327.38,105.84c2.76,11.51,4.16,16.31.39,24.11-5.69,11.74-20,13.3-26.06,3-5.45-9.26-9-26.53.33-34.93S324.62,94.33,327.38,105.84Z" style="fill: rgb(181, 91, 82); transform-origin: 313.169px 116.775px;" id="el3mcon3ngw2o" class="animable"></path><path d="M295.12,110.78c10.59-2.07,17-12.33,22-12-.76,7.78,5.34,16.57,11.35,16.78,8.13.28.6-19.7-4.86-22.86C317.85,89.33,293.25,89.09,295.12,110.78Z" style="fill: rgb(38, 50, 56); transform-origin: 313.532px 103.29px;" id="elgqo3937e9qk" class="animable"></path><path d="M323.54,116a4.26,4.26,0,0,1-2.49-.87c-3.67-2.63-5.89-10.8-4.48-16.49a.55.55,0,1,1,1.06.26c-1.29,5.23.75,13,4.05,15.34a3,3,0,0,0,3.58.11.54.54,0,0,1,.75.16.55.55,0,0,1-.16.76A4.33,4.33,0,0,1,323.54,116Z" style="fill: rgb(38, 50, 56); transform-origin: 321.12px 107.077px;" id="el150z913bx3c" class="animable"></path><path d="M311.35,115.14c.27,1,0,1.9-.58,2.12s-1.3-.39-1.57-1.34,0-1.91.58-2.12S311.08,114.18,311.35,115.14Z" style="fill: rgb(38, 50, 56); transform-origin: 310.275px 115.531px;" id="elcfeblrvg5da" class="animable"></path><g id="elmnnlut0r2ck" class=""><ellipse cx="299.15" cy="119.74" rx="1.14" ry="1.8" style="fill: rgb(38, 50, 56); transform-origin: 299.15px 119.74px; transform: rotate(-13.32deg);" class="animable" id="eldr81d2uyyws"></ellipse></g><path d="M298.93,118l-2.37.13S298.19,119.49,298.93,118Z" style="fill: rgb(38, 50, 56); transform-origin: 297.745px 118.349px;" id="eli4zmsecq4zo" class="animable"></path><path d="M303.79,119.79a29.29,29.29,0,0,1-1.5,7.28c1.54.74,3.42-.54,3.42-.54Z" style="fill: rgb(160, 39, 36); transform-origin: 304px 123.545px;" id="eljfinftt4jfr" class="animable"></path><path d="M311.59,128a8.88,8.88,0,0,1-1.58.43.27.27,0,0,1-.31-.24.31.31,0,0,1,.25-.34,8.23,8.23,0,0,0,5.8-4.17.3.3,0,0,1,.38-.16.29.29,0,0,1,.13.39A8.72,8.72,0,0,1,311.59,128Z" style="fill: rgb(38, 50, 56); transform-origin: 312.994px 125.967px;" id="elkmfncun47td" class="animable"></path><path d="M333.08,116.76a8.16,8.16,0,0,1-3.73,5.43c-2.44,1.36-4.35-1.36-4.24-4.58.1-2.91,1.49-7.12,4.22-7.12S333.72,113.79,333.08,116.76Z" style="fill: rgb(181, 91, 82); transform-origin: 329.161px 116.519px;" id="eloubizg2phh" class="animable"></path><path d="M305.39,111a.55.55,0,0,1,.36-.25,4.24,4.24,0,0,0,3.24-2.41.52.52,0,0,1,.72-.29.63.63,0,0,1,.32.78,5.32,5.32,0,0,1-4.06,3.09.58.58,0,0,1-.65-.49A.62.62,0,0,1,305.39,111Z" style="fill: rgb(38, 50, 56); transform-origin: 307.687px 109.961px;" id="el8pturcx928b" class="animable"></path><path d="M295.33,115.48a.51.51,0,0,1-.42,0,.57.57,0,0,1-.28-.76,6.09,6.09,0,0,1,3.94-3.68.54.54,0,0,1,.64.46.63.63,0,0,1-.47.7,4.84,4.84,0,0,0-3.09,2.94A.58.58,0,0,1,295.33,115.48Z" style="fill: rgb(38, 50, 56); transform-origin: 296.896px 113.278px;" id="el8rbmagexrvt" class="animable"></path><path d="M310.06,113.75l-2.37.13S309.32,115.27,310.06,113.75Z" style="fill: rgb(38, 50, 56); transform-origin: 308.875px 114.105px;" id="elylz1gsnql8s" class="animable"></path><path d="M319.36,162.22a14.38,14.38,0,0,1,2.73-.26,1.07,1.07,0,0,1,1,.78c.29,1,.83,2.82,1.15,3.69.45,1.25-3.09,3.82-3.09,3.82s-2.92-1.39-3-3.23a24.1,24.1,0,0,1,.29-3.89A1.07,1.07,0,0,1,319.36,162.22Z" style="fill: #3E34FF; transform-origin: 321.214px 166.105px;" id="elk1dmbay0wd" class="animable"></path><path d="M326.68,198.83c-.24-5.77-4-32.12-4-32.12l-2.81.35c-.21,3.75-2.2,26.28-2.2,32.25s5.1,12.64,5.1,12.64S326.92,204.59,326.68,198.83Z" style="fill: #3E34FF; transform-origin: 322.18px 189.33px;" id="elp585jxijg" class="animable"></path><path d="M369.74,182.84a12,12,0,0,0,2.82,1.77.57.57,0,0,0,.26,0c1.1-.09,8.74-1,12.19-7.39a.66.66,0,0,0,.08-.36,12.54,12.54,0,0,0-1.57-4.64.59.59,0,0,0-.94-.12c-1.64,1.78-6.89,7.12-12.7,9.7A.59.59,0,0,0,369.74,182.84Z" style="fill: rgb(255, 255, 255); transform-origin: 377.289px 178.272px;" id="elau647lr04kh" class="animable"></path><path d="M292,248.32l-4.91,10a3.87,3.87,0,0,1-5.37,1.66l-63.29-35.67L224,213l66.13,30.14A3.87,3.87,0,0,1,292,248.32Z" style="fill: #3E34FF; transform-origin: 255.404px 236.739px;" id="elcijyx3aec3" class="animable"></path><g id="elm68mps5011" class=""><path d="M292,248.32l-4.91,10a3.87,3.87,0,0,1-5.37,1.66l-63.29-35.67L224,213l66.13,30.14A3.87,3.87,0,0,1,292,248.32Z" style="opacity: 0.4; transform-origin: 255.404px 236.739px;" class="animable" id="elj21lnvayax"></path></g><path d="M224.05,172.36c-.08-.2-.15-.39-.22-.58-.27-.7-.56-1.39-.86-2.08l-.13-.27c-.26-.6-.54-1.19-.83-1.78-.1-.21-.21-.41-.32-.62-.25-.5-.51-1-.78-1.49-.11-.18-.21-.37-.31-.56-.37-.66-.76-1.31-1.16-2l-.14-.22c-.36-.57-.73-1.14-1.11-1.7l-.41-.58c-.32-.46-.66-.92-1-1.38l-.39-.53c-.47-.61-.95-1.22-1.44-1.81l-.15-.17c-.45-.54-.92-1.07-1.39-1.59l-.48-.52c-.4-.42-.8-.84-1.21-1.25l-.48-.49q-.84-.83-1.71-1.62l-.12-.11c-.55-.5-1.11-1-1.69-1.46l-.55-.45-1.4-1.1-.56-.43q-1-.72-2-1.41l-.07,0c-.65-.43-1.31-.86-2-1.27l-.64-.39c-.51-.31-1-.61-1.57-.91l-.65-.36c-.73-.4-1.46-.79-2.22-1.16-26.73-13.12-58.24-3.73-70.35,21l-4,8c12.11-24.68,43.62-34.07,70.36-20.95.75.37,1.49.76,2.21,1.15.22.12.44.24.65.37.53.29,1.06.6,1.58.91l.63.38c.67.42,1.33.84,2,1.28l.07.05c.68.46,1.33.93,2,1.41l.56.43c.47.36.94.72,1.39,1.09l.57.46c.57.48,1.13,1,1.68,1.45l.12.11c.59.53,1.15,1.08,1.71,1.63.17.16.32.32.48.48.41.41.81.83,1.21,1.25l.48.53c.48.52.94,1,1.39,1.59l.15.17q.74.89,1.44,1.8l.4.54c.34.45.67.91,1,1.38.13.19.27.38.4.58.38.56.75,1.12,1.11,1.69.05.08.1.15.14.23.4.64.79,1.3,1.16,2l.31.57c.27.49.53,1,.79,1.49l.31.62c.29.59.57,1.18.83,1.77.05.09.09.19.13.28.3.68.59,1.38.86,2.07l.22.58c.2.53.38,1,.56,1.57.08.22.15.44.22.66.2.6.38,1.2.56,1.81,0,.11.07.22.1.34.2.71.38,1.43.54,2.14,0,.2.09.4.13.6q.18.81.33,1.62c0,.23.09.46.12.69.11.6.2,1.21.28,1.82,0,.13,0,.25.05.38.1.73.17,1.46.23,2.19l0,.6q.06.83.09,1.65c0,.23,0,.47,0,.7,0,.6,0,1.2,0,1.81v.41c0,.23,0,.46,0,.68,0,.67-.06,1.35-.12,2,0,.32-.07.64-.1,1q-.09.85-.21,1.71c0,.35-.11.7-.17,1-.09.55-.19,1.1-.3,1.64-.07.35-.15.7-.22,1-.13.56-.27,1.12-.42,1.67-.1.35-.19.7-.29,1.06l-.24.77c-.15.49-.31,1-.48,1.46-.09.27-.19.53-.29.8-.18.5-.38,1-.59,1.5-.09.23-.18.46-.28.69-.31.72-.63,1.44-1,2.15l3.95-8.05c.35-.71.67-1.43,1-2.15.1-.23.19-.46.28-.69.21-.5.4-1,.59-1.5.1-.26.19-.53.29-.79.17-.49.33-1,.48-1.46l.24-.78.12-.38c.06-.22.11-.45.17-.68.14-.55.29-1.1.41-1.66.08-.35.16-.69.23-1,.11-.55.21-1.1.3-1.64.06-.35.12-.7.17-1,.08-.57.15-1.14.21-1.72,0-.32.07-.64.1-1,.06-.67.09-1.34.12-2,0-.19,0-.38,0-.57v-.53c0-.6,0-1.21,0-1.81,0-.23,0-.46,0-.69,0-.55,0-1.11-.09-1.66,0-.2,0-.4,0-.59,0-.74-.13-1.47-.22-2.2,0-.12,0-.25-.05-.38-.08-.6-.17-1.21-.28-1.82l-.12-.68q-.15-.81-.33-1.62c0-.2-.08-.4-.13-.6-.17-.72-.35-1.44-.54-2.15a3.37,3.37,0,0,1-.1-.34c-.18-.6-.36-1.2-.56-1.8-.07-.22-.14-.44-.22-.66C224.43,173.4,224.24,172.88,224.05,172.36Z" style="fill: #3E34FF; transform-origin: 174.46px 177.362px;" id="elk2oimeo75d" class="animable"></path><g id="el6oriza707d" class=""><path d="M224.05,172.36c-.08-.2-.15-.39-.22-.58-.27-.7-.56-1.39-.86-2.08l-.13-.27c-.26-.6-.54-1.19-.83-1.78-.1-.21-.21-.41-.32-.62-.25-.5-.51-1-.78-1.49-.11-.18-.21-.37-.31-.56-.37-.66-.76-1.31-1.16-2l-.14-.22c-.36-.57-.73-1.14-1.11-1.7l-.41-.58c-.32-.46-.66-.92-1-1.38l-.39-.53c-.47-.61-.95-1.22-1.44-1.81l-.15-.17c-.45-.54-.92-1.07-1.39-1.59l-.48-.52c-.4-.42-.8-.84-1.21-1.25l-.48-.49q-.84-.83-1.71-1.62l-.12-.11c-.55-.5-1.11-1-1.69-1.46l-.55-.45-1.4-1.1-.56-.43q-1-.72-2-1.41l-.07,0c-.65-.43-1.31-.86-2-1.27l-.64-.39c-.51-.31-1-.61-1.57-.91l-.65-.36c-.73-.4-1.46-.79-2.22-1.16-26.73-13.12-58.24-3.73-70.35,21l-4,8c12.11-24.68,43.62-34.07,70.36-20.95.75.37,1.49.76,2.21,1.15.22.12.44.24.65.37.53.29,1.06.6,1.58.91l.63.38c.67.42,1.33.84,2,1.28l.07.05c.68.46,1.33.93,2,1.41l.56.43c.47.36.94.72,1.39,1.09l.57.46c.57.48,1.13,1,1.68,1.45l.12.11c.59.53,1.15,1.08,1.71,1.63.17.16.32.32.48.48.41.41.81.83,1.21,1.25l.48.53c.48.52.94,1,1.39,1.59l.15.17q.74.89,1.44,1.8l.4.54c.34.45.67.91,1,1.38.13.19.27.38.4.58.38.56.75,1.12,1.11,1.69.05.08.1.15.14.23.4.64.79,1.3,1.16,2l.31.57c.27.49.53,1,.79,1.49l.31.62c.29.59.57,1.18.83,1.77.05.09.09.19.13.28.3.68.59,1.38.86,2.07l.22.58c.2.53.38,1,.56,1.57.08.22.15.44.22.66.2.6.38,1.2.56,1.81,0,.11.07.22.1.34.2.71.38,1.43.54,2.14,0,.2.09.4.13.6q.18.81.33,1.62c0,.23.09.46.12.69.11.6.2,1.21.28,1.82,0,.13,0,.25.05.38.1.73.17,1.46.23,2.19l0,.6q.06.83.09,1.65c0,.23,0,.47,0,.7,0,.6,0,1.2,0,1.81v.41c0,.23,0,.46,0,.68,0,.67-.06,1.35-.12,2,0,.32-.07.64-.1,1q-.09.85-.21,1.71c0,.35-.11.7-.17,1-.09.55-.19,1.1-.3,1.64-.07.35-.15.7-.22,1-.13.56-.27,1.12-.42,1.67-.1.35-.19.7-.29,1.06l-.24.77c-.15.49-.31,1-.48,1.46-.09.27-.19.53-.29.8-.18.5-.38,1-.59,1.5-.09.23-.18.46-.28.69-.31.72-.63,1.44-1,2.15l3.95-8.05c.35-.71.67-1.43,1-2.15.1-.23.19-.46.28-.69.21-.5.4-1,.59-1.5.1-.26.19-.53.29-.79.17-.49.33-1,.48-1.46l.24-.78.12-.38c.06-.22.11-.45.17-.68.14-.55.29-1.1.41-1.66.08-.35.16-.69.23-1,.11-.55.21-1.1.3-1.64.06-.35.12-.7.17-1,.08-.57.15-1.14.21-1.72,0-.32.07-.64.1-1,.06-.67.09-1.34.12-2,0-.19,0-.38,0-.57v-.53c0-.6,0-1.21,0-1.81,0-.23,0-.46,0-.69,0-.55,0-1.11-.09-1.66,0-.2,0-.4,0-.59,0-.74-.13-1.47-.22-2.2,0-.12,0-.25-.05-.38-.08-.6-.17-1.21-.28-1.82l-.12-.68q-.15-.81-.33-1.62c0-.2-.08-.4-.13-.6-.17-.72-.35-1.44-.54-2.15a3.37,3.37,0,0,1-.1-.34c-.18-.6-.36-1.2-.56-1.8-.07-.22-.14-.44-.22-.66C224.43,173.4,224.24,172.88,224.05,172.36Z" style="opacity: 0.4; transform-origin: 174.46px 177.362px;" class="animable" id="ellp21l8f42p"></path></g><path d="M145.71,244.74c-1-.48-1.93-1-2.87-1.49l-.84-.47c-.69-.39-1.37-.78-2-1.19l-.82-.49c-.87-.54-1.73-1.09-2.57-1.66l-.1-.06q-1.31-.9-2.55-1.83l-.74-.56c-.61-.46-1.21-.94-1.81-1.42l-.72-.59c-.74-.62-1.47-1.24-2.18-1.88l-.16-.14c-.76-.69-1.5-1.39-2.22-2.11l-.63-.63c-.53-.53-1-1.07-1.55-1.62l-.63-.68c-.62-.68-1.22-1.37-1.81-2.06l-.18-.22c-.65-.77-1.27-1.55-1.87-2.34l-.52-.69c-.44-.59-.87-1.19-1.29-1.79l-.52-.75c-.5-.73-1-1.46-1.44-2.2l-.19-.3c-.52-.83-1-1.68-1.5-2.53-.14-.24-.27-.49-.4-.74q-.53-.95-1-1.92c-.14-.27-.28-.54-.41-.81-.37-.76-.73-1.52-1.08-2.29,0-.12-.11-.24-.17-.37-.39-.88-.76-1.78-1.11-2.68-.1-.25-.19-.51-.28-.76-.26-.67-.5-1.35-.73-2-.1-.29-.2-.57-.29-.86q-.37-1.16-.72-2.34c0-.14-.09-.29-.13-.44-.26-.92-.49-1.85-.7-2.78-.06-.26-.12-.52-.17-.77-.16-.7-.3-1.41-.43-2.11,0-.29-.11-.59-.16-.88q-.19-1.19-.36-2.37c0-.16,0-.33-.07-.49-.12-.94-.21-1.89-.28-2.84,0-.26,0-.51,0-.77-.05-.72-.09-1.43-.11-2.15l0-.9c0-.78,0-1.56,0-2.35v-.54c0-.29,0-.58,0-.87,0-.87.08-1.75.16-2.62,0-.41.09-.83.13-1.25q.12-1.11.27-2.22c.07-.44.14-.89.22-1.34q.18-1.06.39-2.13c.09-.45.19-.9.29-1.35q.25-1.08.54-2.16c.13-.46.24-.92.38-1.37s.2-.67.31-1c.2-.63.4-1.26.62-1.89.13-.35.25-.69.37-1,.25-.66.5-1.3.77-2l.36-.89c.41-.94.83-1.87,1.28-2.79l-4,8c-.45.93-.87,1.86-1.27,2.79-.13.3-.25.6-.37.89-.27.65-.52,1.3-.76,2-.13.34-.25.69-.37,1-.22.63-.43,1.26-.63,1.9-.11.33-.21.67-.31,1,0,.17-.11.33-.15.5s-.15.58-.22.88c-.2.72-.38,1.43-.55,2.15-.1.45-.19.9-.29,1.35q-.21,1.06-.39,2.13c-.08.45-.15.9-.22,1.35q-.15,1.11-.27,2.22c0,.41-.09.83-.13,1.25-.07.87-.12,1.74-.16,2.61,0,.25,0,.49,0,.73,0,.05,0,.1,0,.15v.54c0,.78,0,1.56,0,2.35,0,.3,0,.6,0,.9,0,.71.06,1.43.11,2.14,0,.26,0,.52,0,.77.07,1,.17,1.9.28,2.85,0,.16,0,.32.07.49.11.79.23,1.58.36,2.36.05.3.11.59.16.89.13.7.27,1.4.43,2.1,0,.26.11.52.17.78.21.93.45,1.86.7,2.78l.13.43c.23.79.47,1.57.72,2.35.09.29.19.57.29.85.23.68.47,1.36.73,2,.09.26.19.51.28.77.36.9.72,1.79,1.11,2.68.06.12.12.24.17.36.35.77.71,1.54,1.08,2.3l.41.81q.5,1,1,1.92l.4.74c.48.85,1,1.69,1.5,2.53l.19.3q.69,1.11,1.44,2.19l.52.75c.42.6.85,1.2,1.29,1.79l.52.69c.61.79,1.23,1.58,1.87,2.35l.18.21c.59.7,1.19,1.39,1.81,2.07l.63.67c.51.55,1,1.09,1.56,1.63l.62.63c.73.71,1.46,1.42,2.22,2.1l.15.14q1.08,1,2.19,1.89l.73.59c.59.48,1.19.95,1.8,1.42l.74.56c.83.62,1.68,1.23,2.55,1.82l.1.06c.84.57,1.7,1.12,2.57,1.66l.82.5c.67.4,1.35.8,2,1.18l.84.47q1.41.78,2.88,1.5c34.65,17,75.48,4.84,91.2-27.17l3.94-8.05C221.2,249.59,180.37,261.75,145.71,244.74Z" style="fill: #3E34FF; transform-origin: 169.13px 208.221px;" id="elqirzncq362" class="animable"></path><g id="el80vylwfl0hu" class=""><path d="M145.71,244.74c-1-.48-1.93-1-2.87-1.49l-.84-.47c-.69-.39-1.37-.78-2-1.19l-.82-.49c-.87-.54-1.73-1.09-2.57-1.66l-.1-.06q-1.31-.9-2.55-1.83l-.74-.56c-.61-.46-1.21-.94-1.81-1.42l-.72-.59c-.74-.62-1.47-1.24-2.18-1.88l-.16-.14c-.76-.69-1.5-1.39-2.22-2.11l-.63-.63c-.53-.53-1-1.07-1.55-1.62l-.63-.68c-.62-.68-1.22-1.37-1.81-2.06l-.18-.22c-.65-.77-1.27-1.55-1.87-2.34l-.52-.69c-.44-.59-.87-1.19-1.29-1.79l-.52-.75c-.5-.73-1-1.46-1.44-2.2l-.19-.3c-.52-.83-1-1.68-1.5-2.53-.14-.24-.27-.49-.4-.74q-.53-.95-1-1.92c-.14-.27-.28-.54-.41-.81-.37-.76-.73-1.52-1.08-2.29,0-.12-.11-.24-.17-.37-.39-.88-.76-1.78-1.11-2.68-.1-.25-.19-.51-.28-.76-.26-.67-.5-1.35-.73-2-.1-.29-.2-.57-.29-.86q-.37-1.16-.72-2.34c0-.14-.09-.29-.13-.44-.26-.92-.49-1.85-.7-2.78-.06-.26-.12-.52-.17-.77-.16-.7-.3-1.41-.43-2.11,0-.29-.11-.59-.16-.88q-.19-1.19-.36-2.37c0-.16,0-.33-.07-.49-.12-.94-.21-1.89-.28-2.84,0-.26,0-.51,0-.77-.05-.72-.09-1.43-.11-2.15l0-.9c0-.78,0-1.56,0-2.35v-.54c0-.29,0-.58,0-.87,0-.87.08-1.75.16-2.62,0-.41.09-.83.13-1.25q.12-1.11.27-2.22c.07-.44.14-.89.22-1.34q.18-1.06.39-2.13c.09-.45.19-.9.29-1.35q.25-1.08.54-2.16c.13-.46.24-.92.38-1.37s.2-.67.31-1c.2-.63.4-1.26.62-1.89.13-.35.25-.69.37-1,.25-.66.5-1.3.77-2l.36-.89c.41-.94.83-1.87,1.28-2.79l-4,8c-.45.93-.87,1.86-1.27,2.79-.13.3-.25.6-.37.89-.27.65-.52,1.3-.76,2-.13.34-.25.69-.37,1-.22.63-.43,1.26-.63,1.9-.11.33-.21.67-.31,1,0,.17-.11.33-.15.5s-.15.58-.22.88c-.2.72-.38,1.43-.55,2.15-.1.45-.19.9-.29,1.35q-.21,1.06-.39,2.13c-.08.45-.15.9-.22,1.35q-.15,1.11-.27,2.22c0,.41-.09.83-.13,1.25-.07.87-.12,1.74-.16,2.61,0,.25,0,.49,0,.73,0,.05,0,.1,0,.15v.54c0,.78,0,1.56,0,2.35,0,.3,0,.6,0,.9,0,.71.06,1.43.11,2.14,0,.26,0,.52,0,.77.07,1,.17,1.9.28,2.85,0,.16,0,.32.07.49.11.79.23,1.58.36,2.36.05.3.11.59.16.89.13.7.27,1.4.43,2.1,0,.26.11.52.17.78.21.93.45,1.86.7,2.78l.13.43c.23.79.47,1.57.72,2.35.09.29.19.57.29.85.23.68.47,1.36.73,2,.09.26.19.51.28.77.36.9.72,1.79,1.11,2.68.06.12.12.24.17.36.35.77.71,1.54,1.08,2.3l.41.81q.5,1,1,1.92l.4.74c.48.85,1,1.69,1.5,2.53l.19.3q.69,1.11,1.44,2.19l.52.75c.42.6.85,1.2,1.29,1.79l.52.69c.61.79,1.23,1.58,1.87,2.35l.18.21c.59.7,1.19,1.39,1.81,2.07l.63.67c.51.55,1,1.09,1.56,1.63l.62.63c.73.71,1.46,1.42,2.22,2.1l.15.14q1.08,1,2.19,1.89l.73.59c.59.48,1.19.95,1.8,1.42l.74.56c.83.62,1.68,1.23,2.55,1.82l.1.06c.84.57,1.7,1.12,2.57,1.66l.82.5c.67.4,1.35.8,2,1.18l.84.47q1.41.78,2.88,1.5c34.65,17,75.48,4.84,91.2-27.17l3.94-8.05C221.2,249.59,180.37,261.75,145.71,244.74Z" style="opacity: 0.4; transform-origin: 169.13px 208.221px;" class="animable" id="elowm1c6mbb0a"></path></g><path d="M131.25,129.93l-.55-.84a68.89,68.89,0,0,1,7.73-4.37l.44.9A66.11,66.11,0,0,0,131.25,129.93Zm15.11-7.4-.33-.94a74.45,74.45,0,0,1,37-2.76l-.17,1A73.63,73.63,0,0,0,146.36,122.53Z" style="fill: #3E34FF; transform-origin: 156.865px 123.796px;" id="elnvgq4zeyaqe" class="animable"></path><path d="M111.41,156c15.71-32,56.53-44.16,91.19-27.15s50,56.74,34.31,88.74-56.54,44.18-91.2,27.17S95.7,188,111.41,156Zm111.16,54.55c12.11-24.68.27-55.35-26.47-68.47s-58.24-3.73-70.35,21-.26,55.35,26.47,68.47,58.22,3.74,70.35-21" style="fill: #3E34FF; transform-origin: 174.155px 186.803px;" id="el8szg2xquju7" class="animable"></path><path d="M296,240.27l-5,10.12a3.86,3.86,0,0,1-5.27,1.71l-64.3-33.86L228,204.92l66.12,30.14A3.86,3.86,0,0,1,296,240.27Z" style="fill: #3E34FF; transform-origin: 258.91px 228.734px;" id="el6smxbmq8hli" class="animable"></path><g id="el7u8h72af96l" class=""><path d="M223.49,211c12.35-25.15.28-56.4-27-69.77s-59.35-3.8-71.7,21.35-.26,56.41,27,69.78,59.34,3.82,71.69-21.36" style="fill: rgb(255, 255, 255); opacity: 0.1; transform-origin: 174.142px 186.797px;" class="animable" id="el67y4ygq8m4"></path></g><g id="elzrokmy0cl6k" class=""><path d="M196.52,141.21a58.69,58.69,0,0,0-21.47-5.87l-54.49,40.77a49.37,49.37,0,0,0,1.31,21Z" style="fill: rgb(255, 255, 255); opacity: 0.1; transform-origin: 158.254px 166.225px;" class="animable" id="elvxy3lx7mbq"></path></g><path d="M277.15,221.57c-4.06-1.46-6.85,1.24-9.66,2.64-.48.24-.34,1.66.62,1.8a4.41,4.41,0,0,0,3.41-.59c1,.92,4.58,2.46,7.2-.31A5.47,5.47,0,0,0,277.15,221.57Z" style="fill: rgb(181, 91, 82); transform-origin: 272.971px 223.917px;" id="elhjqjkiru8un" class="animable"></path><path d="M330.8,126.78h-2.32a.27.27,0,0,1-.27-.33l1.16-5.34a.28.28,0,0,1,.27-.22h0a.26.26,0,0,1,.26.22l1.16,5.34a.27.27,0,0,1-.05.23A.25.25,0,0,1,330.8,126.78Zm-2-.54h1.64l-.82-3.78Z" style="fill: rgb(255, 255, 255); transform-origin: 329.635px 123.835px;" id="el2lcf5p4cllp" class="animable"></path></g><g id="freepik--question-marks--inject-130" class="animable" style="transform-origin: 303.626px 81.4301px;"><path d="M263.74,97.1l-5.67,9-.9-.57a13.2,13.2,0,0,1-3.41-2.87,10,10,0,0,1-1.64-3.21,58,58,0,0,1-1.25-7.26c-.23-1.93-.79-3.18-1.66-3.72A3.1,3.1,0,0,0,246.7,88a3.94,3.94,0,0,0-2.19,1.88,4.41,4.41,0,0,0-.64,3.48c.28,1.21,1.28,2.49,3,3.86l-6.94,8.48a14.85,14.85,0,0,1-5.84-8.83q-1.07-5.16,3.12-11.79,3.25-5.17,7.41-7a10.6,10.6,0,0,1,10.49.58,9,9,0,0,1,3.18,3.56A22.74,22.74,0,0,1,260,89.65a14.6,14.6,0,0,0,1.14,4.94A7.3,7.3,0,0,0,263.74,97.1Zm-3.47,10.82,6.07-9.64,8.51,5.36-6.08,9.65Z" style="fill: #3E34FF; transform-origin: 254.361px 95.1264px;" id="elspwltdy2eb" class="animable"></path><path d="M344,73.59l-7.5-4.08.41-.75a10.61,10.61,0,0,1,2.12-2.87,8,8,0,0,1,2.48-1.48A46.94,46.94,0,0,1,347.28,63c1.53-.29,2.5-.79,2.89-1.52a2.47,2.47,0,0,0,.28-2,3.11,3.11,0,0,0-1.62-1.66,3.56,3.56,0,0,0-2.82-.34,6.25,6.25,0,0,0-2.93,2.6L335.94,55a11.89,11.89,0,0,1,6.76-5.13q4.08-1.11,9.6,1.89a13.89,13.89,0,0,1,6,5.57,8.52,8.52,0,0,1,.07,8.42,7.12,7.12,0,0,1-2.69,2.73,17.92,17.92,0,0,1-5.86,1.75,11.45,11.45,0,0,0-3.89,1.17A5.77,5.77,0,0,0,344,73.59Zm-8.84-2.23,8,4.37-3.85,7.08-8-4.37Z" style="fill: #3E34FF; transform-origin: 345.379px 66.1901px;" id="elg8ore1jepel" class="animable"></path><path d="M356.15,94.65l-2-6.38.64-.2a8.29,8.29,0,0,1,2.76-.45,6,6,0,0,1,2.19.52,35.29,35.29,0,0,1,4,2.36,3.06,3.06,0,0,0,2.45.72,2,2,0,0,0,1.27-1,2.49,2.49,0,0,0,0-1.81,2.78,2.78,0,0,0-1.4-1.73,4.9,4.9,0,0,0-3.06-.14l-1.23-6.76a9.32,9.32,0,0,1,6.6.81q2.89,1.59,4.36,6.29a10.81,10.81,0,0,1,.31,6.38A6.65,6.65,0,0,1,368.47,98a5.5,5.5,0,0,1-3,.07,14.28,14.28,0,0,1-4.25-2.21,9,9,0,0,0-2.82-1.47A4.62,4.62,0,0,0,356.15,94.65Zm-3.75-6.07,2.13,6.83-6,1.88-2.13-6.83Z" style="fill: #3E34FF; transform-origin: 359.89px 88.876px;" id="ellakljv1ai3s" class="animable"></path></g><defs>     <filter id="active" height="200%">         <feMorphology in="SourceAlpha" result="DILATED" operator="dilate" radius="2"></feMorphology>                <feFlood flood-color="#32DFEC" flood-opacity="1" result="PINK"></feFlood>        <feComposite in="PINK" in2="DILATED" operator="in" result="OUTLINE"></feComposite>        <feMerge>            <feMergeNode in="OUTLINE"></feMergeNode>            <feMergeNode in="SourceGraphic"></feMergeNode>        </feMerge>    </filter>    <filter id="hover" height="200%">        <feMorphology in="SourceAlpha" result="DILATED" operator="dilate" radius="2"></feMorphology>                <feFlood flood-color="#ff0000" flood-opacity="0.5" result="PINK"></feFlood>        <feComposite in="PINK" in2="DILATED" operator="in" result="OUTLINE"></feComposite>        <feMerge>            <feMergeNode in="OUTLINE"></feMergeNode>            <feMergeNode in="SourceGraphic"></feMergeNode>        </feMerge>            <feColorMatrix type="matrix" values="0   0   0   0   0                0   1   0   0   0                0   0   0   0   0                0   0   0   1   0 "></feColorMatrix>    </filter></defs></svg>